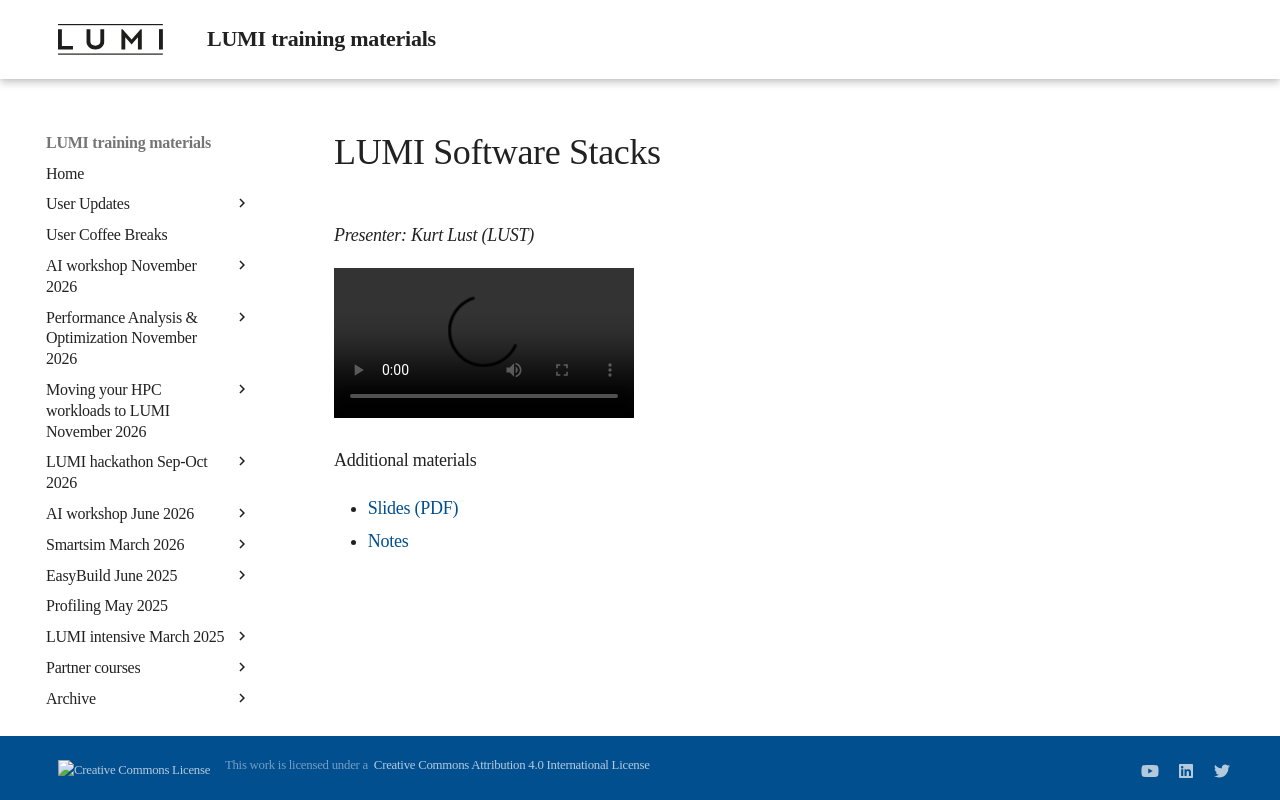

repository: Lumi-supercomputer/LUMI-training-materials · page: 1day-20230509/video_04_LUMI_Software_Stacks/index.html · generator: mkdocs

# LUMI Software Stacks

*Presenter: Kurt Lust (LUST)*

<video src="https://462000265.lumidata.eu/1day-20230509/recordings/04_LUMI_Software_Stacks.mp4" controls="controls">
</video>

Additional materials

-   [Slides (PDF)](https://462000265.lumidata.eu/1day-20230509/files/LUMI-1day-20230509-04-software.pdf)
-   [Notes](04_Software_stacks.md)
